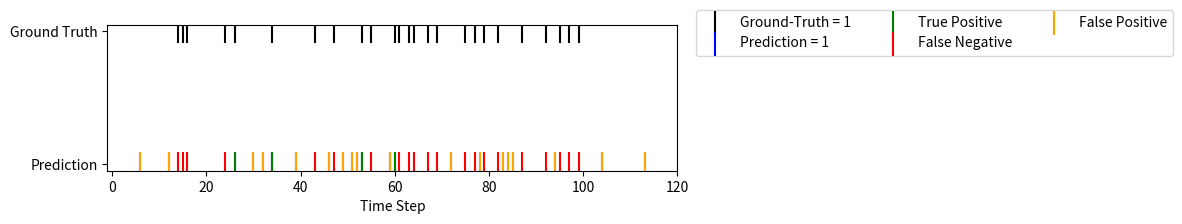
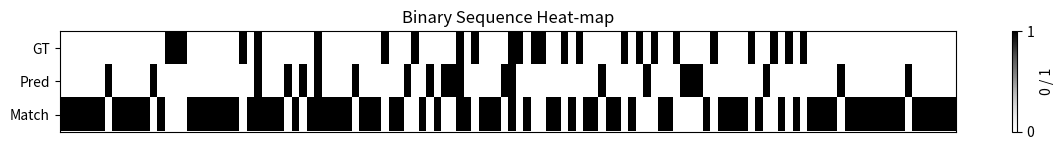

The matplotlib source for these figures, in order:
import numpy as np
import matplotlib.pyplot as plt

# ------------------------------------------------------------------
# 예시 데이터 ─ 실제 사용 시엔 gt, pred 텐서를 여기에 그대로 넣으세요
# ------------------------------------------------------------------
L = 120                     # time-series length
np.random.seed(0)
gt   = (np.random.rand(L) < 0.2).astype(int)   # ground truth (20 % ones)
pred = (np.random.rand(L) < 0.2).astype(int)   # prediction (20 % ones)

# ------------------------------------------------------------------
# 1) 두 줄짜리 타임라인 + 색으로 정답/오답 표시
# ------------------------------------------------------------------
def plot_hits(gt, pred):
    gt   = np.asarray(gt).astype(int)
    pred = np.asarray(pred).astype(int)
    t    = np.arange(len(gt))

    # 마커 위치를 0–1 두 줄로 나눔
    y_gt, y_pr = np.ones_like(t), np.zeros_like(t)

    # 분류 결과
    tp = (gt == 1) & (pred == 1)
    fn = (gt == 1) & (pred == 0)
    fp = (gt == 0) & (pred == 1)

    plt.figure(figsize=(12, 2.4))
    # ground truth 라인 (검은색)
    plt.scatter(t[gt == 1], y_gt[gt == 1],
                marker='|', s=300, c='black', label='Ground-Truth = 1')
    # prediction 라인 (파란색)
    plt.scatter(t[pred == 1], y_pr[pred == 1],
                marker='|', s=300, c='blue',  label='Prediction = 1')

    # 옳고 그름을 겹쳐서 컬러로 강조
    plt.scatter(t[tp], y_pr[tp], marker='|', s=300, c='green',  label='True Positive')
    plt.scatter(t[fn], y_pr[fn], marker='|', s=300, c='red',    label='False Negative')
    plt.scatter(t[fp], y_pr[fp], marker='|', s=300, c='orange', label='False Positive')

    plt.yticks([0, 1], ['Prediction', 'Ground Truth'])
    plt.xlabel('Time Step')
    plt.xlim(-1, len(gt))
    plt.legend(bbox_to_anchor=(1.02, 1.15), loc='upper left', ncol=3)
    plt.tight_layout()
    plt.show()

# ------------------------------------------------------------------
# 2) 3행 히트맵(GT·Pred·Match) — 아주 긴 시계열을 한눈에 보기 편함
# ------------------------------------------------------------------
def plot_heatmap(gt, pred):
    gt   = np.asarray(gt).astype(int)
    pred = np.asarray(pred).astype(int)
    match = (gt == pred).astype(int)     # 1=일치, 0=불일치

    mat = np.vstack([gt, pred, match])   # (3, L)

    plt.figure(figsize=(12, 1.6))
    plt.imshow(mat, aspect='auto', cmap='Greys')
    plt.yticks([0, 1, 2], ['GT', 'Pred', 'Match'])
    plt.xticks([])                       # 시간축 눈금 생략(많으면 너무 빽빽함)
    plt.colorbar(ticks=[0, 1], label='0 / 1')
    plt.title('Binary Sequence Heat-map')
    plt.tight_layout()
    plt.show()

# -------------------- 사용 --------------------
plot_hits(gt, pred)     # 타임라인 방식
plot_heatmap(gt, pred)  # 히트맵 방식